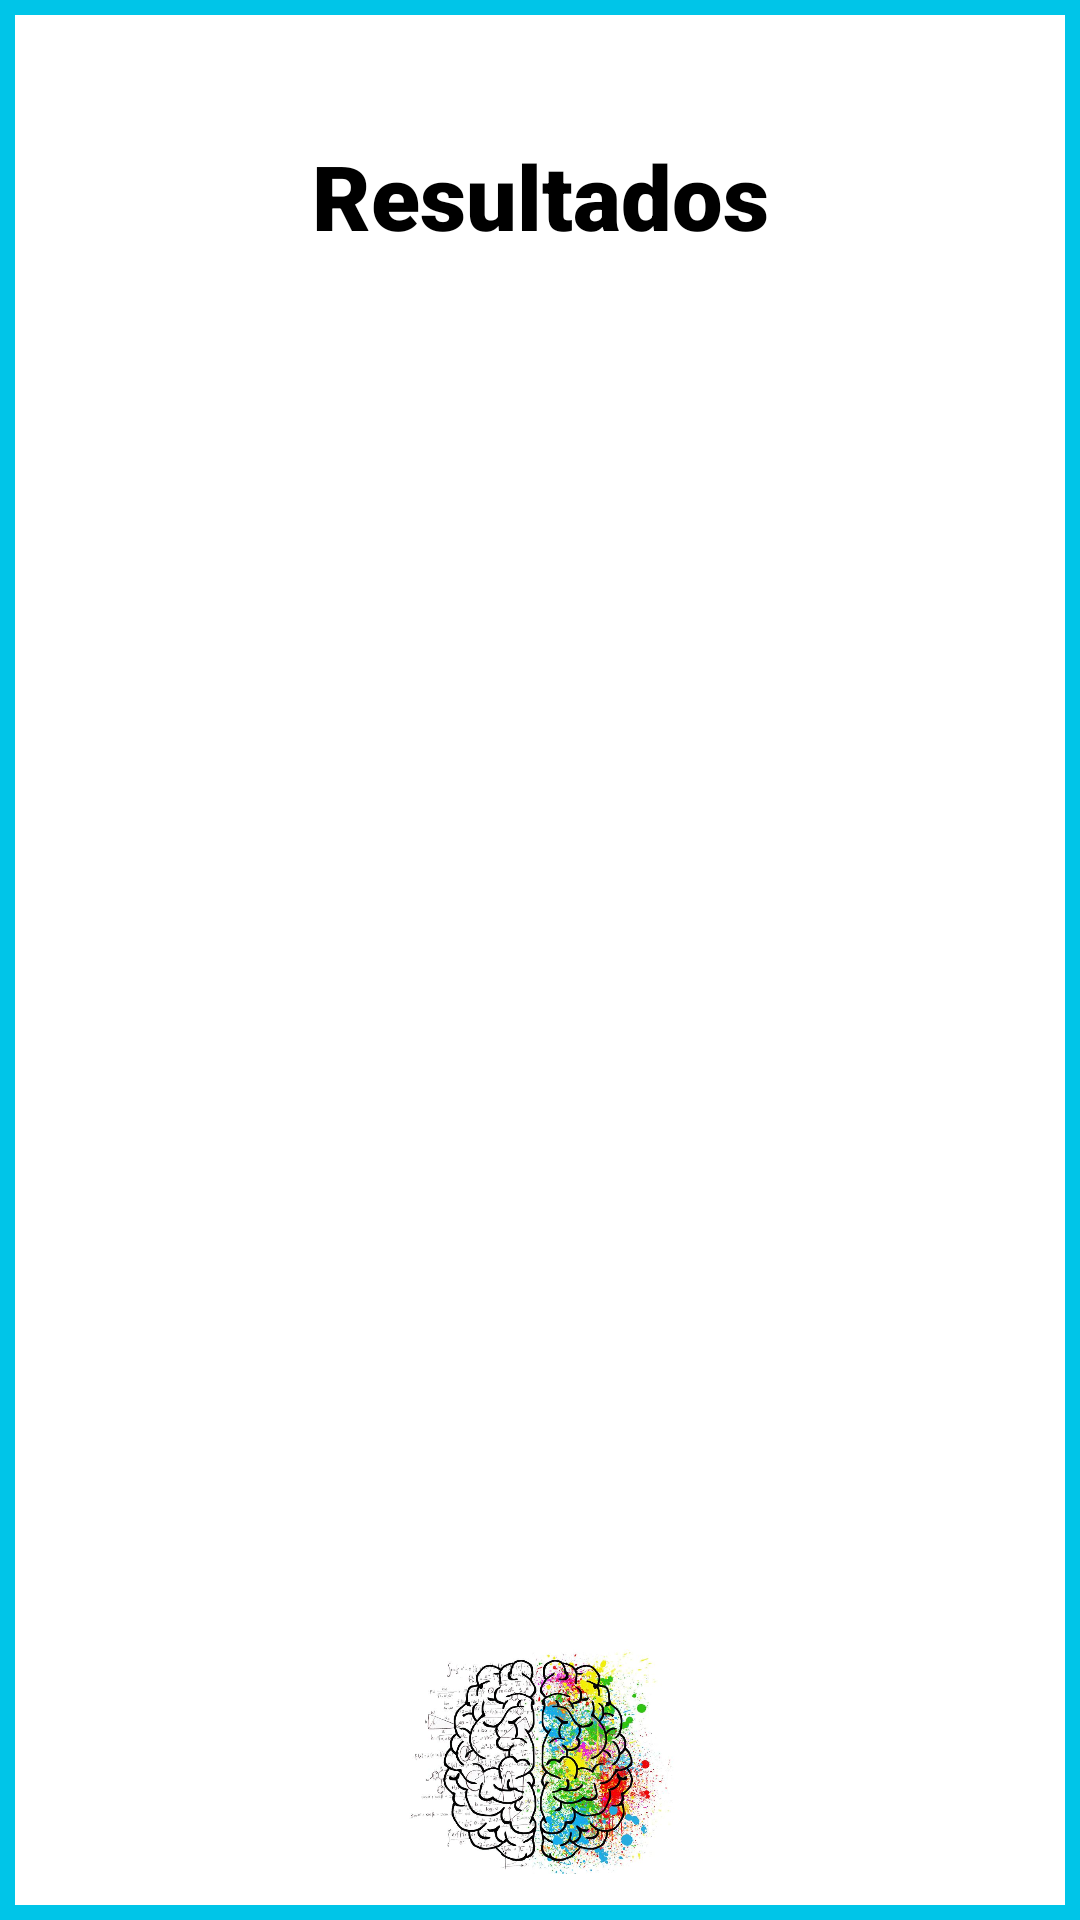

Here is an Android app screen rendered from its layout file. Give the layout XML and the strings, colors and styles it references.
<!-- AndroidManifest.xml: application theme AppTheme -->
<!-- res/layout/activity_historial_resultados.xml -->
<?xml version="1.0" encoding="utf-8"?>
<androidx.constraintlayout.widget.ConstraintLayout xmlns:android="http://schemas.android.com/apk/res/android"
    xmlns:app="http://schemas.android.com/apk/res-auto"
    xmlns:tools="http://schemas.android.com/tools"
    android:layout_width="match_parent"
    android:layout_height="match_parent"
    android:background="@drawable/borde"
    tools:context=".HistorialResultadosActivity">

    <TextView
        android:id="@+id/textViewResultadosTitle"
        android:layout_width="wrap_content"
        android:layout_height="wrap_content"
        android:layout_marginTop="45dp"
        android:text="@string/resultados"
        android:textSize="30sp"
        app:layout_constraintEnd_toEndOf="parent"
        app:layout_constraintStart_toStartOf="parent"
        app:layout_constraintTop_toTopOf="parent"
        android:textAlignment="center"
        android:fontFamily="sans-serif-black"
        android:textColor="#000"/>


    <ListView
        android:id="@+id/listViewHistorial"
        android:layout_width="328dp"
        android:layout_height="384dp"
        android:layout_marginStart="21dp"
        android:layout_marginTop="150dp"
        android:layout_marginEnd="21dp"
        app:layout_constraintEnd_toEndOf="parent"
        app:layout_constraintStart_toStartOf="parent"
        app:layout_constraintTop_toTopOf="parent"
        />

    <ImageView
        android:id="@+id/imageView4"
        android:contentDescription="@string/es_el_icono_principal_de_la_app_aparecera_en_el_resto_de_pantalla_en_la_parte_inferior_de_la_ventana_junto_al_boton_regresar"
        android:layout_width="100dp"
        android:layout_height="100dp"
        app:layout_constraintTop_toBottomOf="@id/listViewHistorial"
        app:layout_constraintBottom_toBottomOf="parent"
        app:layout_constraintEnd_toEndOf="parent"
        app:layout_constraintStart_toStartOf="parent"
        app:srcCompat="@drawable/cerebro" />


</androidx.constraintlayout.widget.ConstraintLayout>
<!-- resources referenced by this layout -->
<resources>
  <!-- drawable borde (drawable) -->
  <?xml version="1.0" encoding="utf-8"?>
  <layer-list xmlns:android="http://schemas.android.com/apk/res/android">
      <item>
          <shape android:shape="rectangle">
              <solid android:color="#00c5e8" />
          </shape>
      </item>
      <item android:left="5dp" android:right="5dp" android:top="5dp" android:bottom="5dp">
          <shape android:shape="rectangle">
              <solid android:color="#FFFF" />
          </shape>
      </item>
  </layer-list>
  <!-- drawable cerebro: jpg bitmap (drawable, 102208 bytes) -->
  <string name="es_el_icono_principal_de_la_app_aparecera_en_el_resto_de_pantalla_en_la_parte_inferior_de_la_ventana_junto_al_boton_regresar">Icono de la aplicaci[on, aparece en todas las pantallas</string>
  <string name="resultados">Resultados</string>
  <style name="AppTheme" parent="Theme.AppCompat.Light.DarkActionBar">
          
          <item name="colorPrimary">#00c5e8</item>
          <item name="colorPrimaryDark">#000000</item>
          <item name="colorAccent">@color/colorAccent</item>
      </style>
  <!-- not gathered from this repository: default colours our renderer supplied (Android Studio template values) -->
  <color name="colorAccent">#FF03DAC5</color>
</resources>
